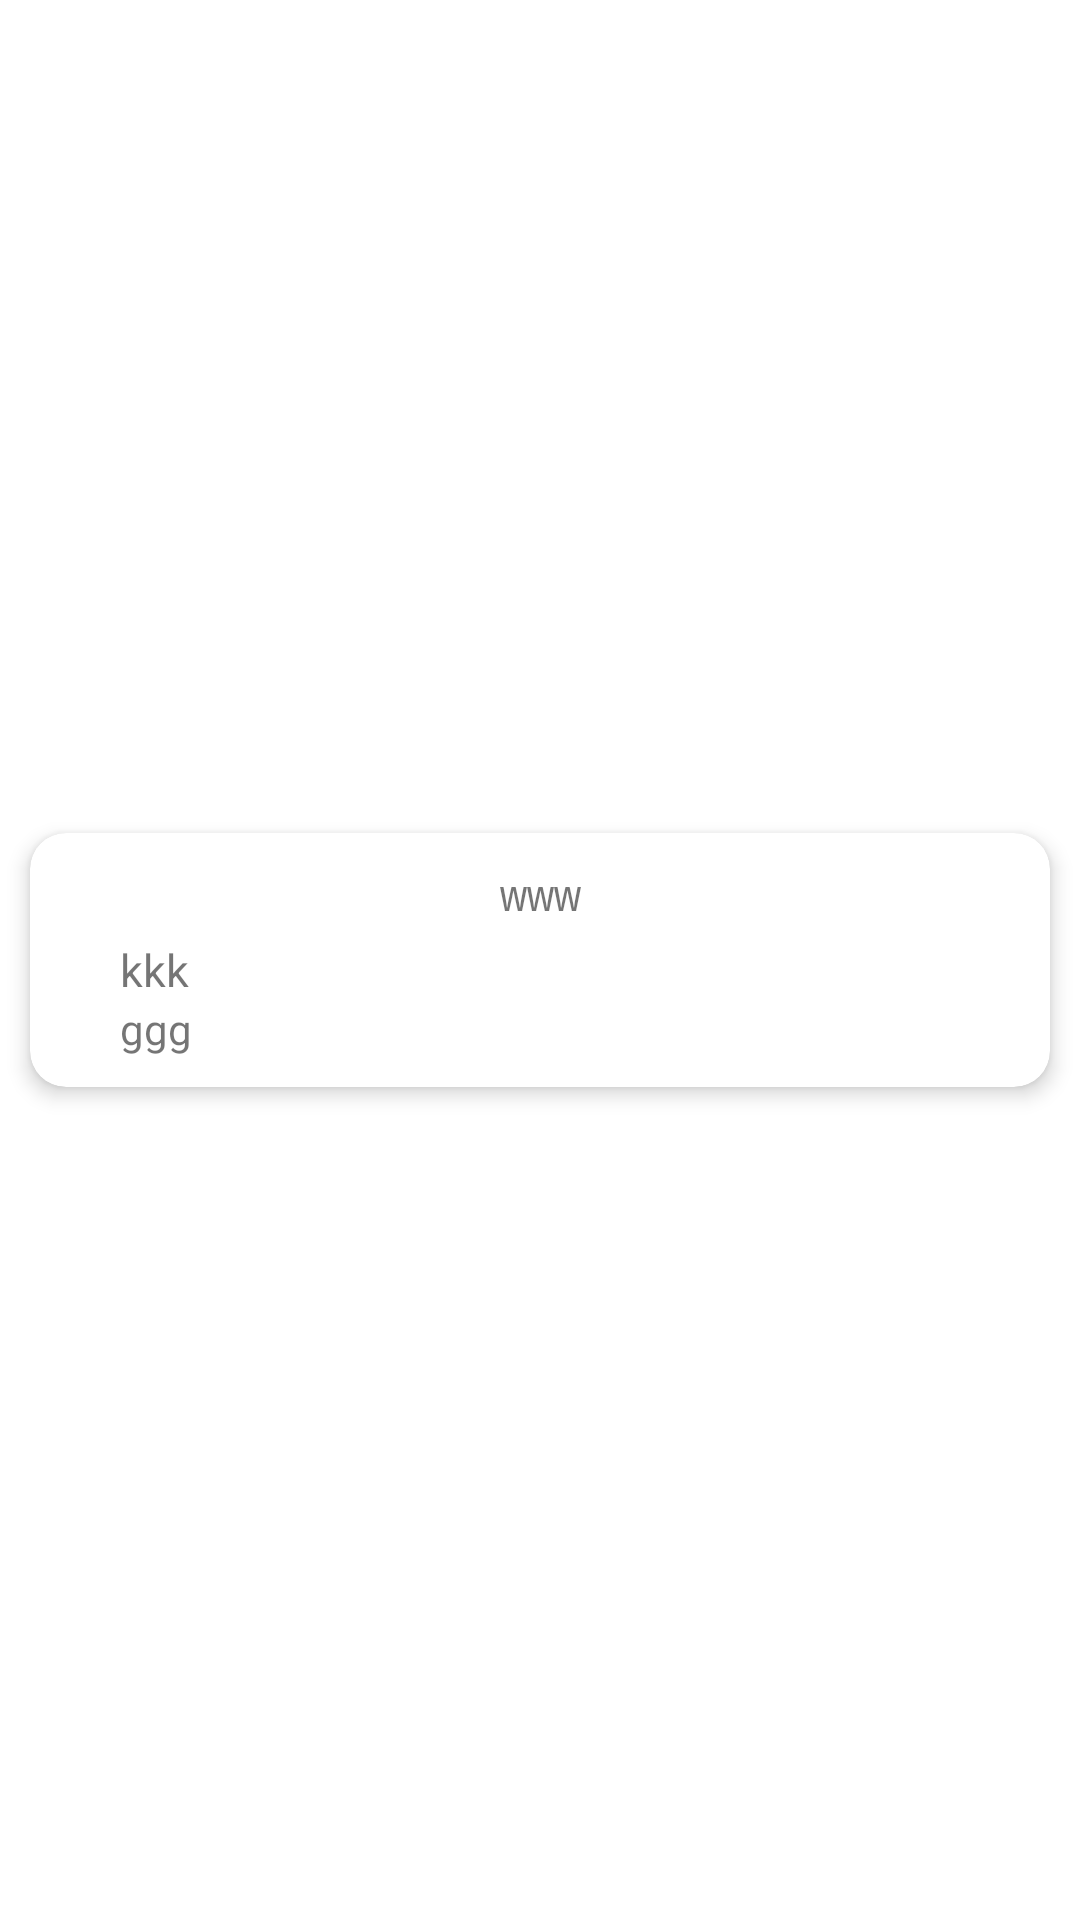

Reconstruct the res/layout file that produces this screen, plus the resources it refers to.
<!-- AndroidManifest.xml: application theme Theme.MyFacileSales -->
<!-- res/layout/history_row.xml -->
<?xml version="1.0" encoding="utf-8"?>
<androidx.constraintlayout.widget.ConstraintLayout xmlns:android="http://schemas.android.com/apk/res/android"
    xmlns:app="http://schemas.android.com/apk/res-auto"
    xmlns:tools="http://schemas.android.com/tools"
    android:layout_width="match_parent"
    android:layout_height="wrap_content">

    <androidx.cardview.widget.CardView
        android:id="@+id/cardView"
        android:layout_width="match_parent"
        android:layout_height="wrap_content"
        android:layout_marginStart="1dp"
        android:layout_marginEnd="1dp"
        app:cardBackgroundColor="@color/white"
        app:cardCornerRadius="12dp"
        app:cardElevation="4dp"
        android:layout_margin="10dp"
        app:layout_constraintBottom_toBottomOf="parent"
        app:layout_constraintEnd_toEndOf="parent"
        app:layout_constraintStart_toStartOf="parent"
        app:layout_constraintTop_toTopOf="parent">

        <LinearLayout
            android:layout_width="match_parent"
            android:layout_height="match_parent"
            android:orientation="vertical">

            <TextView
                android:id="@+id/row_name"
                android:layout_width="match_parent"
                android:layout_height="wrap_content"
                android:gravity="center"
                android:text="www"
                android:fontFamily="monospace"
                android:layout_marginTop="10dp"
                android:textSize="15sp"/>

            <TextView
                android:id="@+id/row_id"
                android:layout_marginTop="5dp"
                android:layout_width="match_parent"
                android:layout_height="wrap_content"
                android:layout_marginLeft="30dp"
                android:textSize="15sp"
                android:text="kkk" />

            <TextView
                android:id="@+id/row_quantity"
                android:layout_width="match_parent"
                android:layout_height="wrap_content"
                android:layout_marginBottom="10dp"
                android:layout_marginLeft="30dp"
                android:text="ggg" />

        </LinearLayout>
    </androidx.cardview.widget.CardView>
</androidx.constraintlayout.widget.ConstraintLayout>
<!-- resources referenced by this layout -->
<resources>
  <color name="white">#FFFFFF</color>
  <style name="Theme.MyFacileSales" parent="Theme.MaterialComponents.DayNight.DarkActionBar">
          
          <item name="colorPrimary">@color/purple_500</item>
          <item name="colorPrimaryVariant">@color/purple_700</item>
          <item name="colorOnPrimary">@color/white</item>
          
          <item name="colorSecondary">@color/teal_200</item>
          <item name="colorSecondaryVariant">@color/teal_700</item>
          <item name="colorOnSecondary">@color/black</item>
          
          <item name="android:statusBarColor">?attr/colorPrimaryVariant</item>
          
      </style>
  <color name="purple_500">#0082FF</color>
  <color name="purple_700">#0082FF</color>
  <color name="teal_200">#FFD700</color>
  <color name="teal_700">#FF018786</color>
  <color name="black">#FF000000</color>
</resources>
